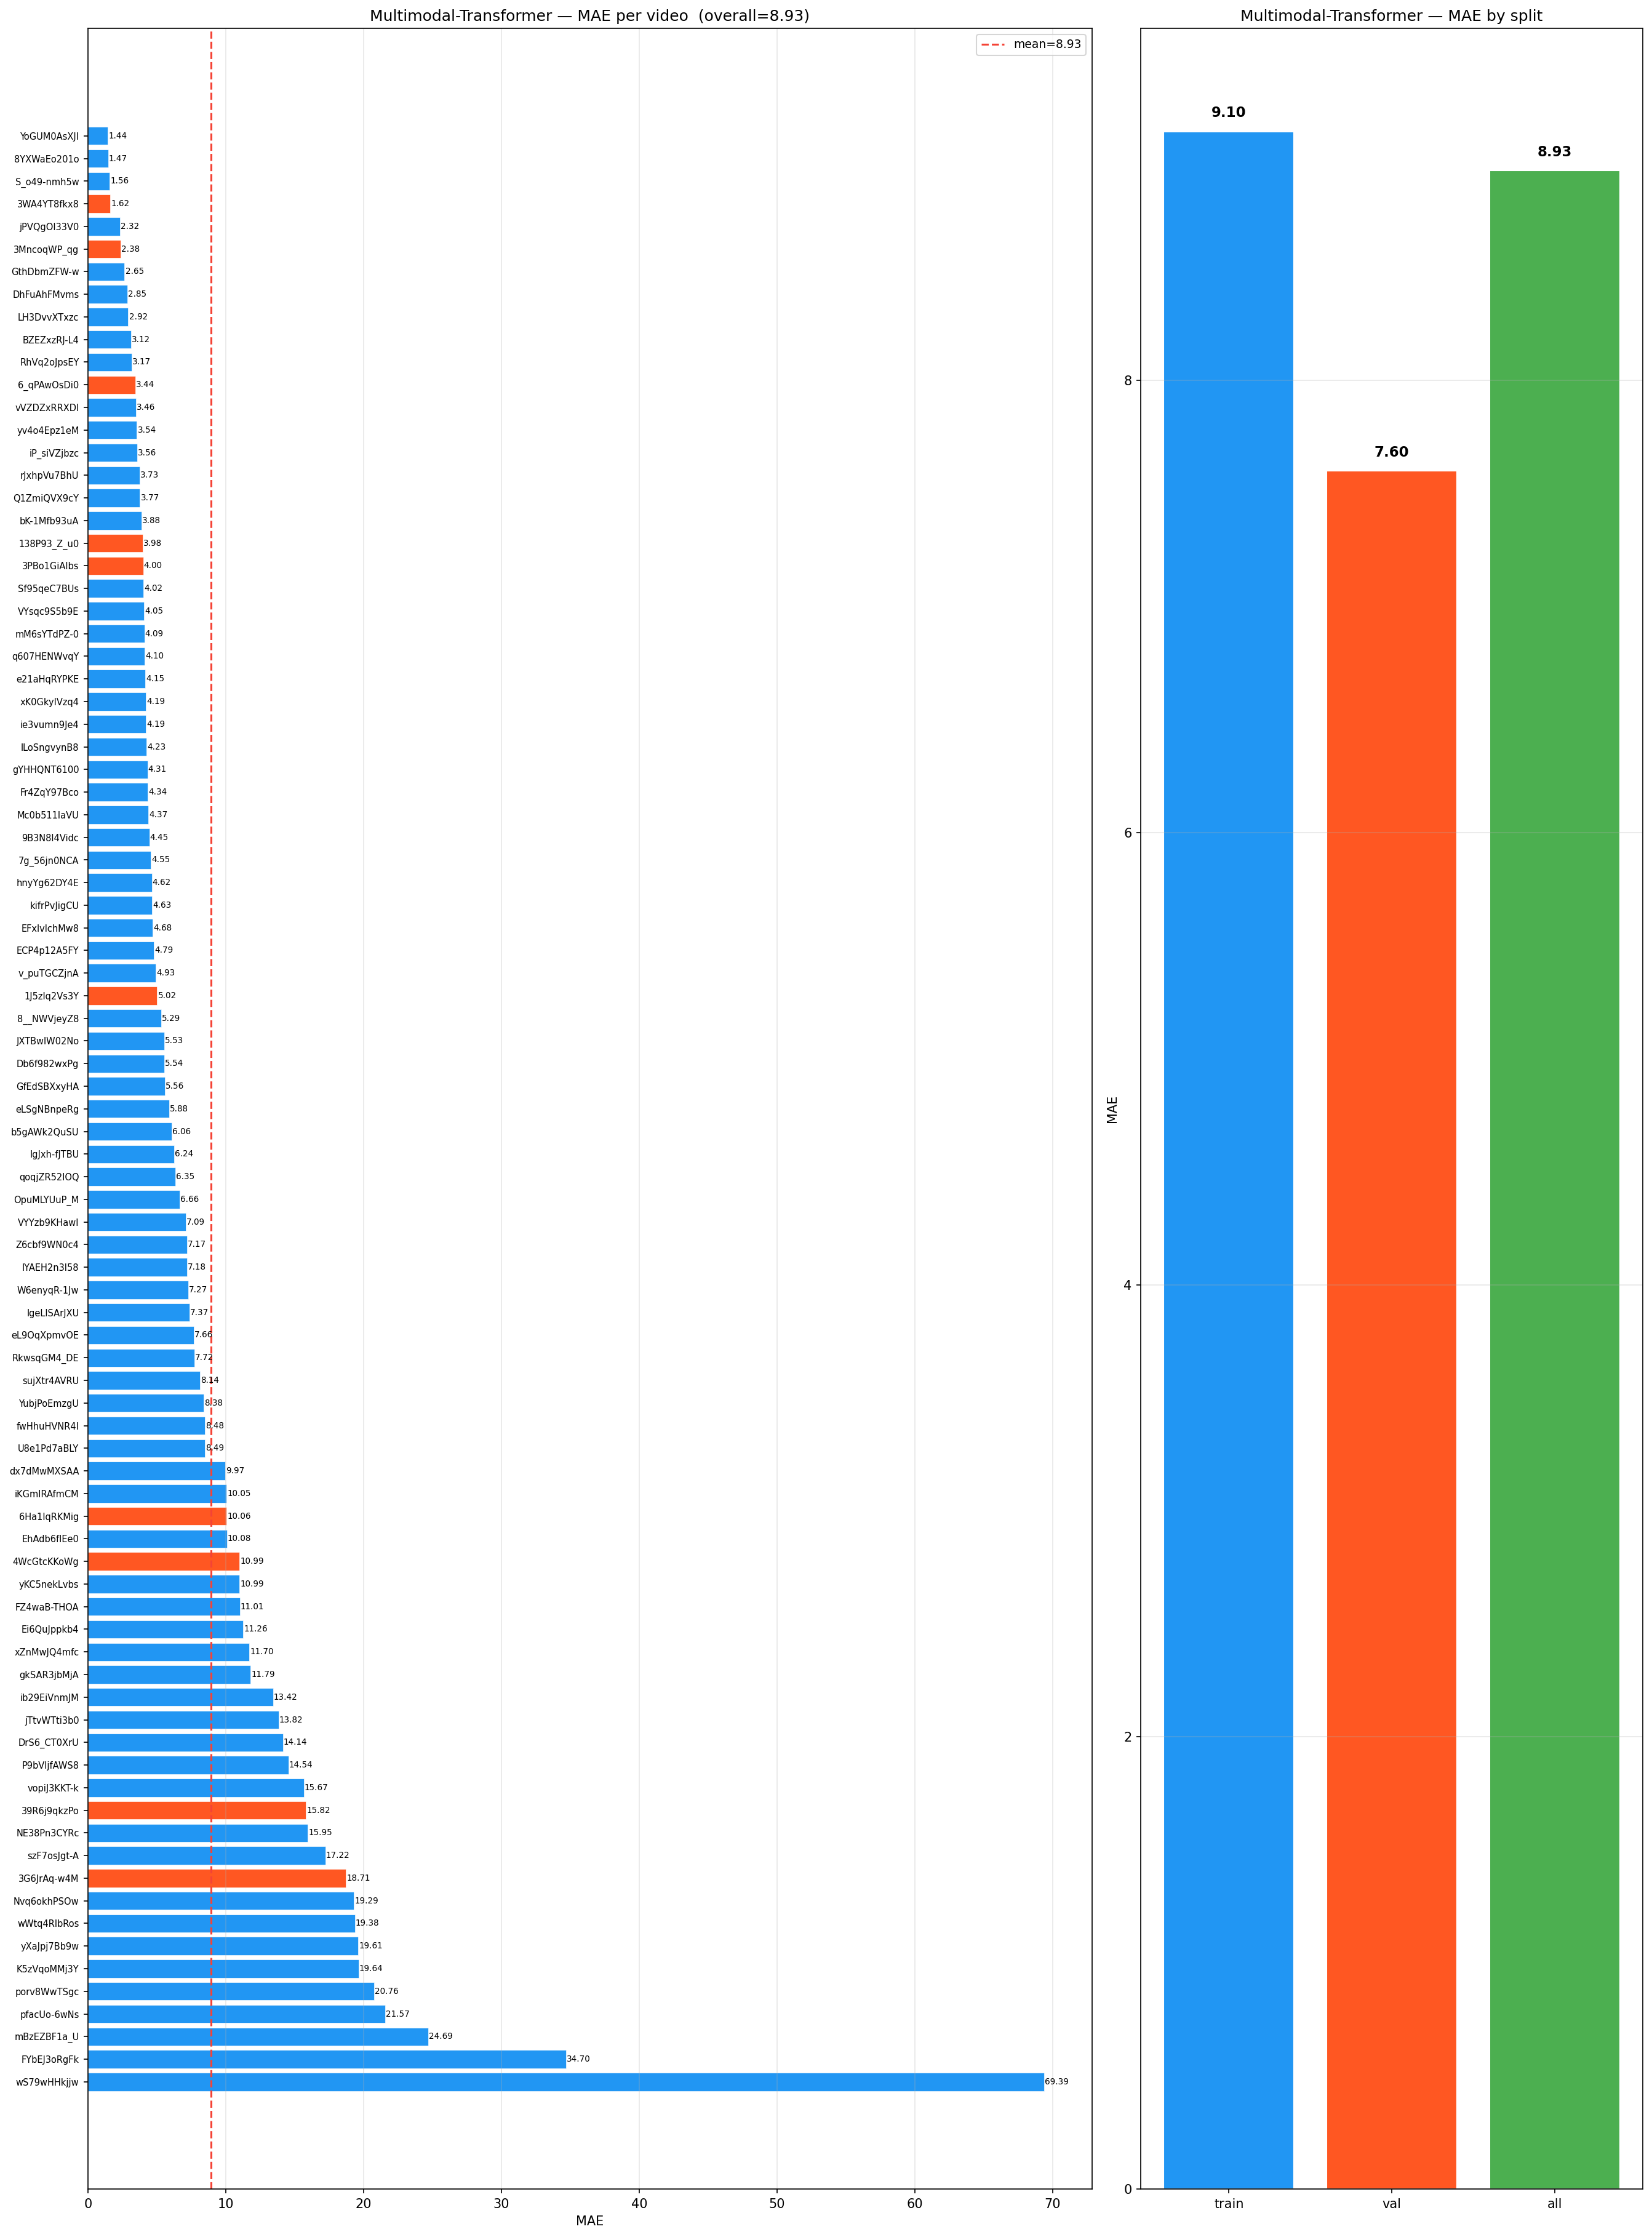

The table this chart was drawn from, first rows:
video_id, split, spearman, pearson, rmse, mae, spike_rmse, curvature_rmse
YoGUM0AsXJI, train, 0.9941, 0.9908, 1.851, 1.436, 0.9102, 1.376
8YXWaEo201o, train, 0.9824, 0.9726, 2.189, 1.465, 1.345, 1.607
S_o49-nmh5w, train, 0.9927, 0.9918, 1.797, 1.561, 0.8013, 1.07
3WA4YT8fkx8, val, 0.9929, 0.9935, 1.849, 1.619, 0.8562, 1.28
jPVQgOI33V0, train, 0.9938, 0.9745, 3.518, 2.317, 1.263, 1.576
3MncoqWP_qg, val, 0.9889, 0.9799, 2.852, 2.376, 1.059, 1.635
GthDbmZFW-w, train, 0.9535, 0.9411, 3.982, 2.649, 1.977, 2.438
DhFuAhFMvms, train, 0.8334, 0.9026, 4.455, 2.855, 2.499, 3.259
LH3DvvXTxzc, train, 0.995, 0.9829, 3.665, 2.918, 0.8577, 1.14
BZEZxzRJ-L4, train, 0.959, 0.9282, 4.48, 3.119, 2.706, 3.562
RhVq2oJpsEY, train, 0.9828, 0.9636, 3.735, 3.169, 1.794, 2.683
6_qPAwOsDi0, val, 0.9916, 0.9749, 4.163, 3.445, 1.172, 1.859
vVZDZxRRXDI, train, 0.8904, 0.9127, 4.275, 3.465, 2.761, 4.273
yv4o4Epz1eM, train, 0.9764, 0.9403, 4.165, 3.544, 3.201, 5.275
iP_siVZjbzc, train, 0.994, 0.9802, 4.499, 3.559, 0.9207, 1.432
rJxhpVu7BhU, train, 0.9012, 0.9323, 4.289, 3.728, 2.457, 3.51
Q1ZmiQVX9cY, train, 0.9853, 0.9796, 4.377, 3.77, 2.107, 3.206
bK-1Mfb93uA, train, 0.9901, 0.9804, 4.51, 3.881, 0.9695, 1.476
138P93_Z_u0, val, 0.7383, 0.7705, 7.245, 3.975, 3.086, 3.857
3PBo1GiAlbs, val, 0.8649, 0.8872, 5.092, 4, 2.289, 2.79
Sf95qeC7BUs, train, 0.7619, 0.8459, 6.053, 4.016, 3.531, 4.938
VYsqc9S5b9E, train, 0.8865, 0.8751, 6.369, 4.055, 2.203, 2.553
mM6sYTdPZ-0, train, 0.9027, 0.8627, 5.302, 4.09, 3.608, 5.221
q607HENWvqY, train, 0.8736, 0.9297, 5.585, 4.098, 1.953, 2.26
e21aHqRYPKE, train, 0.9887, 0.9701, 4.538, 4.151, 1.016, 1.565
xK0GkyIVzq4, train, 0.8804, 0.873, 6.891, 4.186, 3.128, 3.898
ie3vumn9Je4, train, 0.9921, 0.9547, 6.155, 4.194, 1.477, 1.568
lLoSngvynB8, train, 0.9215, 0.9367, 4.964, 4.231, 1.906, 2.433
gYHHQNT6100, train, 0.9873, 0.9794, 5.27, 4.307, 1.277, 1.817
Fr4ZqY97Bco, train, 0.9895, 0.9674, 5.024, 4.336, 1.446, 2.365
Mc0b511IaVU, train, 0.9932, 0.9712, 5.006, 4.371, 1.004, 1.398
9B3N8I4Vidc, train, 0.7233, 0.7911, 7.222, 4.447, 2.034, 2.418
7g_56jn0NCA, train, 0.9694, 0.9697, 5.009, 4.551, 1.538, 2.211
hnyYg62DY4E, train, 0.9926, 0.9699, 5.63, 4.623, 1.017, 1.339
kifrPvJigCU, train, 0.9887, 0.9674, 4.94, 4.628, 1.285, 1.625
EFxlvlchMw8, train, 0.8184, 0.8611, 5.536, 4.678, 2.726, 3.979
ECP4p12A5FY, train, 0.8704, 0.9142, 5.176, 4.788, 2.315, 3.233
v_puTGCZjnA, train, 0.8753, 0.8432, 6.315, 4.927, 6.209, 10.81
1J5zlq2Vs3Y, val, 0.9898, 0.976, 5.777, 5.017, 2.248, 3.378
8__NWVjeyZ8, train, 0.7192, 0.8134, 8.476, 5.292, 3.464, 4.353
JXTBwlW02No, train, 0.9719, 0.9682, 5.956, 5.528, 1.404, 1.541
Db6f982wxPg, train, 0.9944, 0.9783, 5.79, 5.541, 0.8403, 0.9378
GfEdSBXxyHA, train, 0.9817, 0.9634, 5.903, 5.559, 1.886, 3.058
eLSgNBnpeRg, train, 0.9401, 0.8776, 7.026, 5.883, 5.976, 10.42
b5gAWk2QuSU, train, 0.9844, 0.9756, 6.28, 6.057, 1.259, 1.901
IgJxh-fJTBU, train, 0.8333, 0.8503, 7.135, 6.243, 4.135, 6.335
qoqjZR52lOQ, train, 0.9709, 0.9401, 7.7, 6.346, 1.905, 2.377
OpuMLYUuP_M, train, 0.9654, 0.9338, 7.304, 6.659, 1.213, 1.849
VYYzb9KHawI, train, 0.5656, 0.7529, 7.954, 7.094, 1.974, 2.163
Z6cbf9WN0c4, train, 0.7478, 0.7876, 9.414, 7.168, 2.791, 3.67
lYAEH2n3I58, train, 0.9016, 0.8992, 8.97, 7.178, 4.499, 7.196
W6enyqR-1Jw, train, 0.9913, 0.9786, 7.895, 7.272, 1.395, 1.866
lgeLlSArJXU, train, 0.8719, 0.8289, 8.349, 7.365, 6.355, 10.79
eL9OqXpmvOE, train, 0.9949, 0.9777, 8.556, 7.662, 0.9089, 0.752
RkwsqGM4_DE, train, 0.9756, 0.978, 8.168, 7.717, 0.9007, 1.34
sujXtr4AVRU, train, 0.6913, 0.8189, 8.605, 8.141, 2.162, 2.799
YubjPoEmzgU, train, 0.9822, 0.9805, 8.997, 8.382, 1.227, 1.688
fwHhuHVNR4I, train, 0.6655, 0.7378, 9.176, 8.476, 2.476, 3.214
U8e1Pd7aBLY, train, 0.9649, 0.9562, 8.829, 8.489, 2.317, 3.611
dx7dMwMXSAA, train, 0.991, 0.9814, 10.19, 9.968, 1.274, 1.701
... 27 more rows
